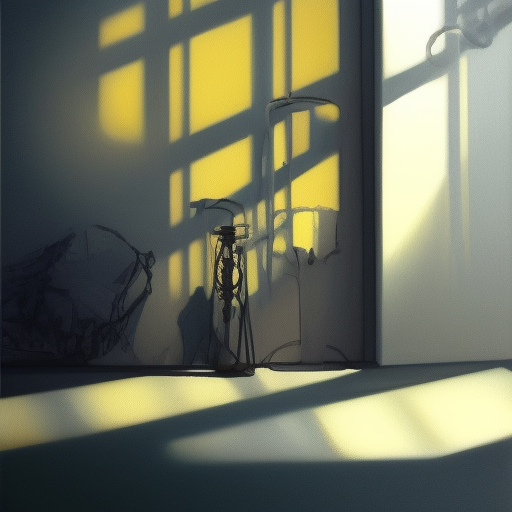
Generation parameters embedded in this image by AUTOMATIC1111 Stable Diffusion web UI or a fork of it (Forge, ...) (PNG 'parameters' text chunk):
Create an artwork that explores the beauty of light and shadow, emphasizing the interplay of highlights and lowlights
Negative prompt: nsfw
Steps: 20, Sampler: Euler a, CFG scale: 7, Seed: 2280213892, Size: 512x512, Model hash: 88ecb78256, Model: v2-1_512-ema-pruned, Version: v1.3.2